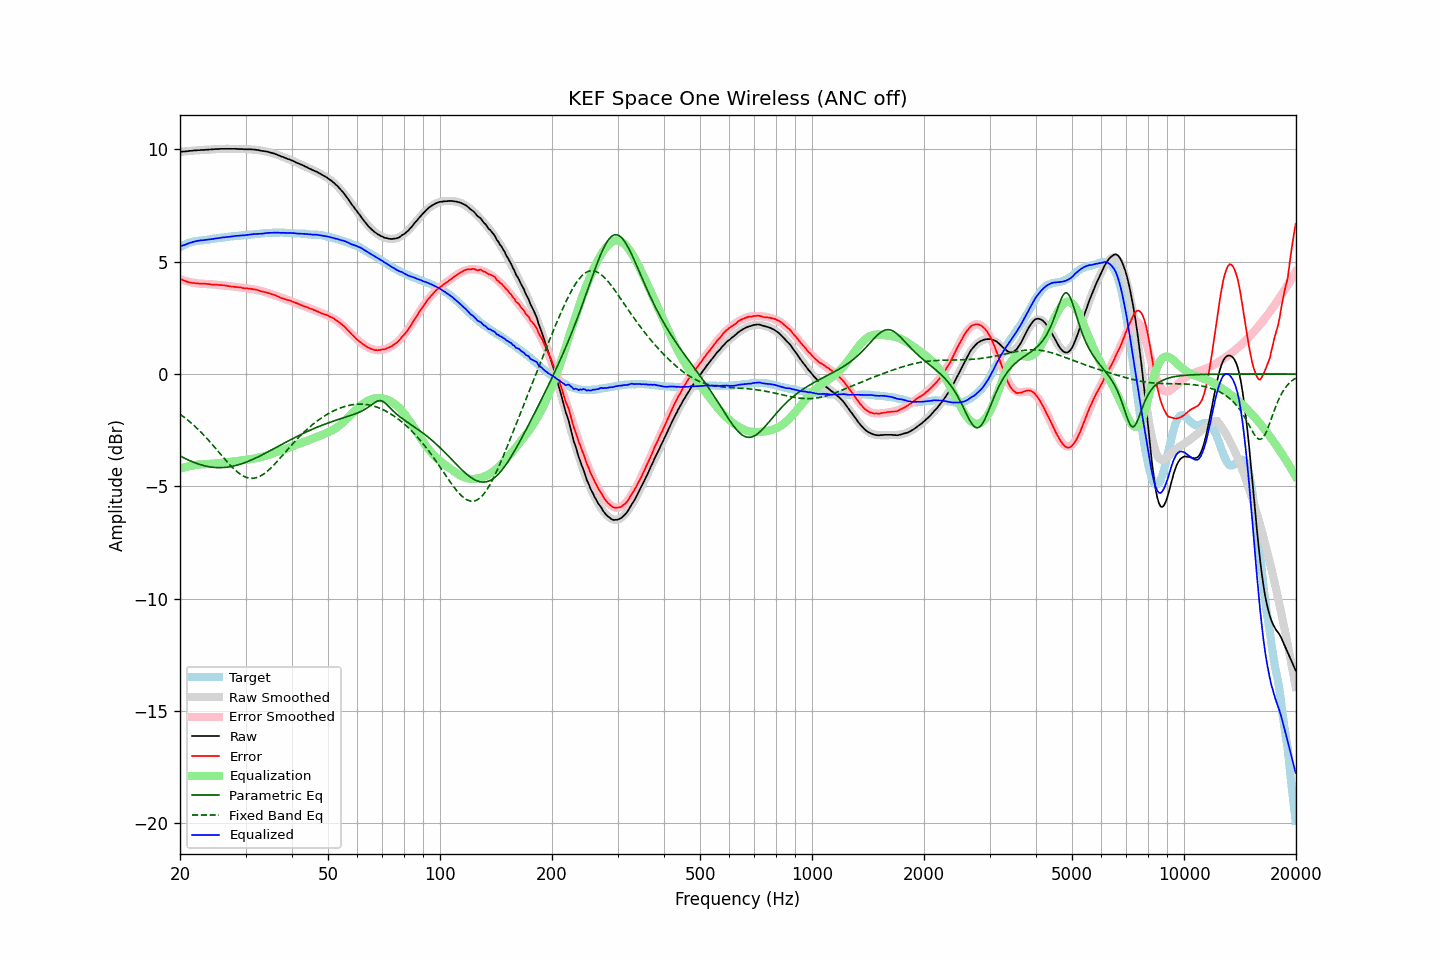

The table this chart was drawn from, first rows:
frequency, raw, error, smoothed, error_smoothed, equalization, parametric_eq, fixed_band_eq, equalized_raw, equalized_smoothed, target
20.00, 9.88, 4.24, 9.89, 4.22, -4.22, -3.64, -1.79, 5.67, 5.67, 5.64
20.20, 9.89, 4.21, 9.89, 4.19, -4.19, -3.68, -1.84, 5.70, 5.70, 5.68
20.40, 9.90, 4.18, 9.90, 4.17, -4.17, -3.72, -1.89, 5.73, 5.73, 5.72
20.61, 9.90, 4.15, 9.91, 4.15, -4.15, -3.75, -1.94, 5.75, 5.76, 5.75
20.81, 9.91, 4.12, 9.92, 4.13, -4.13, -3.79, -2.00, 5.78, 5.78, 5.79
21.02, 9.92, 4.09, 9.92, 4.11, -4.11, -3.82, -2.06, 5.81, 5.81, 5.83
21.23, 9.93, 4.08, 9.93, 4.10, -4.10, -3.85, -2.12, 5.84, 5.83, 5.85
21.44, 9.93, 4.06, 9.94, 4.08, -4.08, -3.88, -2.18, 5.85, 5.85, 5.87
21.66, 9.94, 4.05, 9.94, 4.07, -4.07, -3.91, -2.24, 5.88, 5.87, 5.89
21.87, 9.95, 4.05, 9.95, 4.05, -4.05, -3.94, -2.31, 5.90, 5.89, 5.90
22.09, 9.95, 4.03, 9.95, 4.04, -4.04, -3.97, -2.37, 5.91, 5.91, 5.92
22.31, 9.96, 4.03, 9.96, 4.03, -4.03, -3.99, -2.44, 5.93, 5.93, 5.93
22.54, 9.96, 4.03, 9.97, 4.03, -4.03, -4.02, -2.51, 5.94, 5.94, 5.94
22.76, 9.97, 4.03, 9.97, 4.02, -4.02, -4.04, -2.58, 5.95, 5.95, 5.95
22.99, 9.97, 4.03, 9.98, 4.02, -4.02, -4.06, -2.66, 5.96, 5.96, 5.95
23.22, 9.97, 4.02, 9.98, 4.01, -4.01, -4.08, -2.73, 5.96, 5.97, 5.96
23.45, 9.98, 4.02, 9.98, 4.01, -4.01, -4.10, -2.81, 5.97, 5.97, 5.97
23.69, 9.98, 4.01, 9.99, 4.01, -4.01, -4.11, -2.89, 5.98, 5.98, 5.97
23.92, 9.99, 4.01, 9.99, 4.00, -4.00, -4.13, -2.97, 5.99, 5.99, 5.98
24.16, 9.99, 3.99, 10.00, 4.00, -4.00, -4.14, -3.05, 6.00, 6.00, 6.00
24.40, 10.00, 3.98, 10.00, 3.99, -3.99, -4.15, -3.13, 6.01, 6.01, 6.02
24.65, 10.00, 3.98, 10.01, 3.99, -3.99, -4.15, -3.21, 6.02, 6.02, 6.02
24.89, 10.01, 3.98, 10.01, 3.98, -3.98, -4.16, -3.29, 6.03, 6.03, 6.03
25.14, 10.01, 3.97, 10.01, 3.97, -3.97, -4.16, -3.38, 6.04, 6.04, 6.04
25.39, 10.01, 3.97, 10.02, 3.97, -3.97, -4.17, -3.46, 6.05, 6.05, 6.05
25.65, 10.02, 3.96, 10.02, 3.96, -3.96, -4.17, -3.55, 6.07, 6.06, 6.07
25.91, 10.02, 3.96, 10.02, 3.95, -3.95, -4.16, -3.63, 6.07, 6.07, 6.07
26.16, 10.02, 3.95, 10.02, 3.94, -3.94, -4.16, -3.72, 6.08, 6.08, 6.08
26.43, 10.02, 3.94, 10.02, 3.94, -3.94, -4.16, -3.80, 6.09, 6.09, 6.08
26.69, 10.02, 3.93, 10.03, 3.93, -3.93, -4.15, -3.88, 6.10, 6.10, 6.09
26.96, 10.02, 3.91, 10.03, 3.92, -3.92, -4.14, -3.96, 6.10, 6.10, 6.11
27.23, 10.02, 3.90, 10.02, 3.91, -3.91, -4.13, -4.04, 6.11, 6.11, 6.12
27.50, 10.02, 3.90, 10.02, 3.90, -3.90, -4.11, -4.11, 6.12, 6.12, 6.13
27.77, 10.02, 3.90, 10.02, 3.89, -3.89, -4.10, -4.18, 6.13, 6.13, 6.13
28.05, 10.02, 3.88, 10.02, 3.88, -3.88, -4.08, -4.25, 6.14, 6.14, 6.15
28.33, 10.02, 3.88, 10.02, 3.87, -3.87, -4.07, -4.32, 6.15, 6.15, 6.14
28.62, 10.01, 3.86, 10.02, 3.86, -3.86, -4.05, -4.38, 6.15, 6.15, 6.15
28.90, 10.01, 3.85, 10.02, 3.85, -3.85, -4.02, -4.43, 6.16, 6.16, 6.16
29.19, 10.01, 3.86, 10.02, 3.85, -3.85, -4.00, -4.48, 6.17, 6.17, 6.16
29.48, 10.01, 3.83, 10.01, 3.84, -3.84, -3.98, -4.52, 6.18, 6.18, 6.19
29.78, 10.00, 3.82, 10.01, 3.83, -3.83, -3.95, -4.56, 6.17, 6.18, 6.18
30.08, 10.00, 3.81, 10.01, 3.82, -3.82, -3.93, -4.59, 6.18, 6.19, 6.19
30.38, 10.00, 3.81, 10.01, 3.81, -3.81, -3.90, -4.61, 6.19, 6.19, 6.19
30.68, 10.00, 3.80, 10.00, 3.80, -3.80, -3.87, -4.63, 6.20, 6.20, 6.21
30.99, 10.00, 3.80, 10.00, 3.79, -3.79, -3.84, -4.64, 6.22, 6.21, 6.21
31.30, 9.99, 3.78, 9.99, 3.78, -3.78, -3.81, -4.64, 6.22, 6.22, 6.21
31.61, 9.99, 3.77, 9.99, 3.76, -3.76, -3.77, -4.63, 6.23, 6.22, 6.22
31.93, 9.98, 3.76, 9.98, 3.75, -3.75, -3.74, -4.62, 6.23, 6.23, 6.23
32.24, 9.97, 3.75, 9.97, 3.74, -3.74, -3.71, -4.60, 6.24, 6.24, 6.23
32.57, 9.96, 3.72, 9.96, 3.72, -3.72, -3.67, -4.57, 6.24, 6.24, 6.24
32.89, 9.94, 3.69, 9.95, 3.70, -3.70, -3.64, -4.54, 6.24, 6.25, 6.25
33.22, 9.93, 3.68, 9.94, 3.69, -3.69, -3.60, -4.50, 6.25, 6.26, 6.26
33.55, 9.92, 3.66, 9.93, 3.67, -3.67, -3.56, -4.45, 6.26, 6.26, 6.26
33.89, 9.91, 3.64, 9.91, 3.65, -3.65, -3.53, -4.40, 6.27, 6.27, 6.27
34.23, 9.90, 3.63, 9.90, 3.62, -3.62, -3.49, -4.34, 6.28, 6.27, 6.28
34.57, 9.88, 3.60, 9.88, 3.60, -3.60, -3.45, -4.28, 6.28, 6.28, 6.28
34.92, 9.86, 3.58, 9.86, 3.58, -3.58, -3.41, -4.22, 6.29, 6.28, 6.28
35.27, 9.84, 3.56, 9.84, 3.55, -3.55, -3.38, -4.15, 6.29, 6.29, 6.29
35.62, 9.82, 3.53, 9.82, 3.53, -3.53, -3.34, -4.07, 6.30, 6.29, 6.29
35.97, 9.80, 3.52, 9.80, 3.50, -3.50, -3.30, -4.00, 6.30, 6.29, 6.29
... 635 more rows
